Run: headless pygame with SDL's dummy video driver; simulated clock (each Clock.tick advances the game by its frame time, no real sleeping); random seed 0; keys injected as events and as key.get_pressed() state; mouse plan: one left click at the window centre at the start of phase 2, then a move to the lower-right quarter at the start of phase 3.
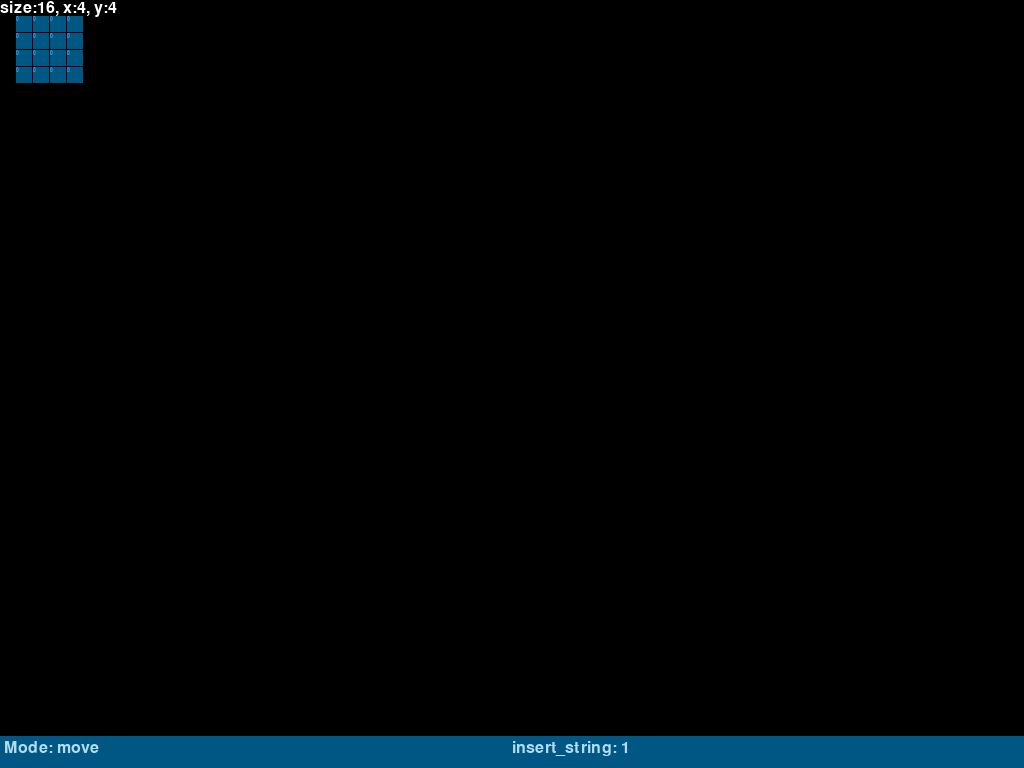
Frame 1 of 4 · flips 1–60 · no input
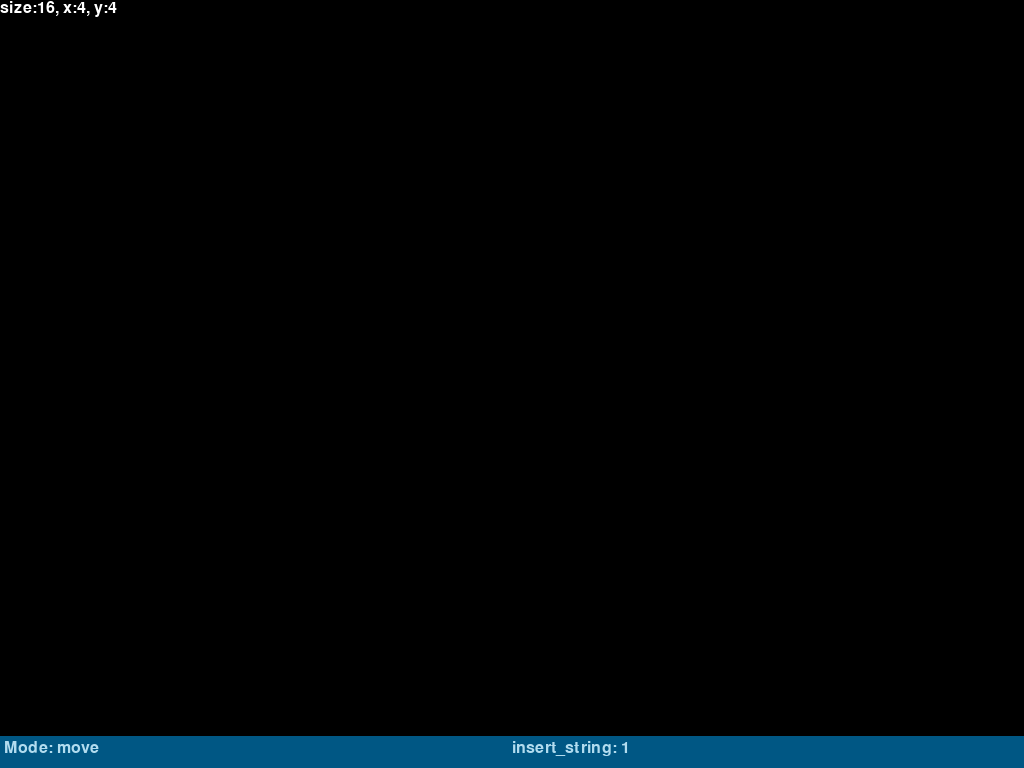
Frame 2 of 4 · flips 61–180 · clicked the window centre · tapped SPACE, RETURN · held RIGHT (→), D
Frame 3 of 4 · flips 181–300 · moved the mouse to the lower-right quarter · held DOWN (↓), S · screen unchanged from frame 2, image omitted
Frame 4 of 4 · flips 301–420 · held LEFT (←), A, UP (↑), W · screen unchanged from frame 3, image omitted

The pygame program that drew these frames:

# This template is built to make the user no longer need to work with the
# "while loop" that runs pygame when building something simple.
# This template is also made to include a frame independent movement constant,
# as well as some other useful prebuilt code.

import pygame
import math

#--INSTRUCTIONS--#
#
# Writing "~COLOUR~" infront of the tile will change the colour of the tile.
#

SCREEN_SIZE = [1024, 768]
FPS = 60

# Colours -- Arne Palette v20
COLOUR_BLACK = (0, 0, 0)
COLOUR_WHITE = (255, 255, 255)
COLOUR_GRAY = (157, 157, 157)
COLOUR_SEB = (0, 87, 132)
COLOUR_SKB = (49, 162, 242)
COLOUR_CB = (178, 220, 239)
COLOUR_O = (235, 137, 49)
COLOUR_Y = (247, 226, 107)
COLOUR_R = (190, 38, 51)
COLOUR_G = ()

# Starts and sets up pygame
pygame.init()
DISPLAY_SURFACE = pygame.display.set_mode(SCREEN_SIZE)
pygame.display.set_caption("Simple TileMap Creator")

FONT = pygame.font.SysFont('consolas', 24)

# Runtime constant used to modify movement. (More like readonly.)
delta_time = 0
g_is_edit_mode = False
g_update_menu_text = False

#TODO: press E for edit mode: to change the map size. (after edit mode is closed, all past changes to map data are lost)
#TODO: assign value to bar, then press tile to change it's value to it.
# TODO: press control to copy the colour from a tile.
# TODO: fix bug when size down.
# TODO: make out and input tile maps.

# Tile globals
g_map_size_x = 4
g_map_size_y = 4
g_tile_size = 16
g_map_pos_x = 16
g_map_pos_y = 16
g_text_surface = FONT.render("size:{}, x:{}, y:{}".format(16, 4, 4), True, COLOUR_WHITE)

g_menu_mode = "move"

g_insert_string = "1"  # This string holds the info that gets drawn to the tiles.

g_item_list = [["0" for x in range(0, g_map_size_x)] for y in range(0, g_map_size_y)] # -> [y][x]

# This function chanmge the size of the array to
def update_item_list():
    global g_item_list

    # for the horizontal axis
    if len(g_item_list[0]) < g_map_size_x:
        positions = -len(g_item_list[0])+g_map_size_x
        for item in g_item_list:
            item += ["0"]*positions
    elif len(g_item_list[0]) > g_map_size_x: # remove n item(s) from each row. (deleting columns)
        positions = len(g_item_list[0])-g_map_size_x
        for item in g_item_list:
            for i in range(0, positions):
                del item[len(item)-1]

    # for the vertical axis
    if len(g_item_list) < g_map_size_y:  # Add rows until g_item_list & len(g_item_list) are equal
        for i in range(0, g_map_size_y-len(g_item_list)):
            g_item_list.append(["0" for y in range(0, g_map_size_x)])
    elif len(g_item_list) > g_map_size_y:
        for i in range(0, -g_map_size_y+len(g_item_list)):
            del g_item_list[len(g_item_list)-1]

update_item_list()

# This is the flag that controls ending the game.
game_stopped = False

# This function will write the map data to a file.
def write_to_file():
    pass

# This function will load the map data from a file.
def load_from_file():
    pass

def update_text(str):
    global g_text_surface
    g_text_surface = FONT.render(str, True, COLOUR_WHITE)

# This function handles any input.  Called before update.
g_key_up_pressed = False
g_key_down_pressed = False
g_key_left_pressed = False
g_key_right_pressed = False
g_mb_down = False
def handle_input():
    global game_stopped, g_map_size_x, g_map_size_y, g_tile_size, g_update_menu_text, \
            g_map_pos_x, g_map_pos_y, g_key_up_pressed, g_key_down_pressed, g_key_left_pressed, g_key_right_pressed, \
            g_menu_mode, g_insert_string, g_mb_down, g_item_list

    def draw_insert():
        # Map realtive positions
        grid_xpos = event.pos[0] - g_map_pos_x
        grid_ypos = event.pos[1] - g_map_pos_y
        # Map indexes
        ix = max(0, min(g_map_size_x-1, math.floor(grid_xpos / (g_tile_size+1))))  # max&min -> clamp
        iy = max(0, min(g_map_size_y-1, math.floor(grid_ypos / (g_tile_size+1))))

        g_item_list[iy][ix] = g_insert_string

    for event in pygame.event.get():
        if event.type == pygame.QUIT:
            game_stopped = True
        elif event.type == pygame.KEYDOWN:
            if event.key == pygame.K_ESCAPE: # exit all modes
                g_update_menu_text = True
                g_menu_mode = "move"
            elif g_menu_mode == "insert":
                if event.key == pygame.K_BACKSPACE:
                    if len(g_insert_string) >= 1:
                        g_insert_string = g_insert_string[0:-1]
                else:
                    g_insert_string += event.unicode # TODO: test that this works ok?
            elif event.key == pygame.K_e: # Menu control
                g_update_menu_text = True
                if g_menu_mode == "edit":
                    g_menu_mode = "move"
                else:
                    g_menu_mode = "edit"
            elif event.key == pygame.K_i: # Menu control
                g_update_menu_text = True
                if g_menu_mode == "insert":
                    g_menu_mode = "move"
                else:
                    g_menu_mode = "insert"
            elif event.key == pygame.K_EQUALS or event.key == pygame.K_PLUS:
                g_tile_size *= 1.5
                update_text("size:{}, x:{}, y:{}".format(g_tile_size, g_map_size_x, g_map_size_y))
            elif event.key == pygame.K_MINUS:
                g_tile_size /= 1.5
                update_text("size:{}, x:{}, y:{}".format(g_tile_size, g_map_size_x, g_map_size_y))
            elif g_menu_mode == "edit":
                if event.key == pygame.K_DOWN:
                    g_map_size_y+=1;
                    update_text("size:{}, x:{}, y:{}".format(g_tile_size, g_map_size_x, g_map_size_y))
                    update_item_list()
                elif event.key == pygame.K_UP:
                    g_map_size_y-=1;
                    if g_map_size_y < 0:
                        g_map_size_y = 0;
                    update_text("size:{}, x:{}, y:{}".format(g_tile_size, g_map_size_x, g_map_size_y))
                    update_item_list()
                elif event.key == pygame.K_LEFT:
                    g_map_size_x-=1;
                    if g_map_size_x < 0:
                        g_map_size_x = 0;
                    update_text("size:{}, x:{}, y:{}".format(g_tile_size, g_map_size_x, g_map_size_y))
                    update_item_list()
                elif event.key == pygame.K_RIGHT:
                    g_map_size_x+=1;
                    update_text("size:{}, x:{}, y:{}".format(g_tile_size, g_map_size_x, g_map_size_y))
                    update_item_list()
            else:
                if event.key == pygame.K_UP:
                    g_key_up_pressed = True
                elif event.key == pygame.K_DOWN:
                    g_key_down_pressed = True
                elif event.key == pygame.K_LEFT:
                    g_key_left_pressed = True
                elif event.key == pygame.K_RIGHT:
                    g_key_right_pressed = True
        elif event.type == pygame.KEYUP:
            if event.key == pygame.K_UP:
                g_key_up_pressed = False
            elif event.key == pygame.K_DOWN:
                g_key_down_pressed = False
            elif event.key == pygame.K_LEFT:
                g_key_left_pressed = False
            elif event.key == pygame.K_RIGHT:
                g_key_right_pressed = False
        elif event.type == pygame.MOUSEBUTTONDOWN:
            g_mb_down = True
            draw_insert()
        elif event.type == pygame.MOUSEBUTTONUP:
            g_mb_down = False
        elif event.type == pygame.MOUSEMOTION:
            if g_mb_down == True: # Check if mouse is inside a box while button is down
                draw_insert()

    # Handle map movement booleans
    if not g_is_edit_mode:
        if g_key_up_pressed:
            g_map_pos_y += g_tile_size*delta_time*10
        elif g_key_down_pressed:
            g_map_pos_y -= g_tile_size*delta_time*10
        elif g_key_left_pressed:
            g_map_pos_x += g_tile_size*delta_time*10
        elif g_key_right_pressed:
            g_map_pos_x -= g_tile_size*delta_time*10

# this function cts the colour code from a string and returns the regular version
# of the string & colour as a tuple: (string, colour)
def cut_colour_code(string):
    if string.find('~') == -1:
        return (string, COLOUR_SEB)  # return default colour
    else:
        state = "main"
        save_string = ""
        for ch in string:
            if state == "save" and ch == '~':
                colour = (-1,-1,-1)
                if save_string == "white": colour = COLOUR_WHITE
                elif save_string == "red": colour = COLOUR_R
                elif save_string == "blue": colour = COLOUR_SEB
                elif save_string == "yellow": colour = COLOUR_Y
                elif save_string == "orange": colour = COLOUR_O
                elif save_string == "green": colour = COLOUR_G
                return (string.replace('~{}~'.format(save_string),''),colour)
            elif state == "main" and ch == '~':
                state = "save"
            elif state == "save":
                save_string += ch

def draw_tiles():
    font_tmp = pygame.font.SysFont('consolas', int(g_tile_size/2))
    for y in range(g_map_size_y):
        for x in range(g_map_size_x):
            xpos = g_map_pos_x + (g_tile_size+1)*x
            ypos = g_map_pos_y + (g_tile_size+1)*y

            txt, tcol = cut_colour_code(g_item_list[y][x]) # this

            # Draw tile
            pygame.draw.rect(DISPLAY_SURFACE, tcol, (xpos, ypos, g_tile_size, g_tile_size))

            # Draw text
            ts = font_tmp.render( txt, True, COLOUR_SKB )
            DISPLAY_SURFACE.blit( ts, (xpos, ypos) )

# This function draws the menu bar and all its info
MENU_BAR_HEIGHT = 32
g_ts = FONT.render("Mode: move", True, COLOUR_CB)
def draw_menu_bar():
    global g_update_menu_text, g_ts

    bar_col = COLOUR_SEB
    txt_col = COLOUR_CB
    txt = "Mode: {}".format(g_menu_mode)

    if g_menu_mode == "edit":
        bar_col = COLOUR_O
        txt_col = COLOUR_Y
    elif g_menu_mode == "insert":
        bar_col = COLOUR_R
        txt_col = COLOUR_O

    # Draw under part of bar.
    rect = (0, SCREEN_SIZE[1]-MENU_BAR_HEIGHT, SCREEN_SIZE[0], MENU_BAR_HEIGHT)
    pygame.draw.rect(DISPLAY_SURFACE, bar_col, rect)

    # Check if text needs to be re-rendered
    if g_update_menu_text:
        g_ts = FONT.render(txt, True, txt_col)
        g_update_menu_text = False

    # Draw text
    DISPLAY_SURFACE.blit( g_ts, (4, SCREEN_SIZE[1]-MENU_BAR_HEIGHT+4) )

    # Draw insert text
    its = FONT.render("insert_string: " + g_insert_string, True, txt_col)
    DISPLAY_SURFACE.blit( its, (SCREEN_SIZE[0]/2, SCREEN_SIZE[1]-MENU_BAR_HEIGHT+4) )

# This is for drawing stuff.  Called before update
def draw():
    DISPLAY_SURFACE.fill( COLOUR_BLACK )

    draw_tiles()
    draw_menu_bar()

    DISPLAY_SURFACE.blit( g_text_surface, (0,0) )

# This is the "do game math" function.  Put any math or functional code here.
def update():
    pass

# This is the gameloop section of code.
def gameloop():
    global delta_time

    # Create the object that handles framerate regulation and delta_time.
    framerate_clock = pygame.time.Clock()
    delta_time = framerate_clock.tick(FPS) / 1000.0

    # This is the start of the gameloop.
    while not game_stopped:
        handle_input()  # First Gameloop Stage.

        update()  # Second Gameloop Stage.

        draw() # Last Gameloop Stage.

        pygame.display.update() # Updates the display with changes.

        # Pause pygame and calculate delta time.
        delta_time = framerate_clock.tick(FPS) / 1000.0
        #print "DEBUG: delta_time = " + str(delta_time) + ", fps -> " + str( framerate_clock.get_fps() )

    # Close pygame before application closes.
    pygame.quit()

gameloop()  # This is pretty much the only instruction run in the global scope.

print("DEBUG: Application Complete.")
